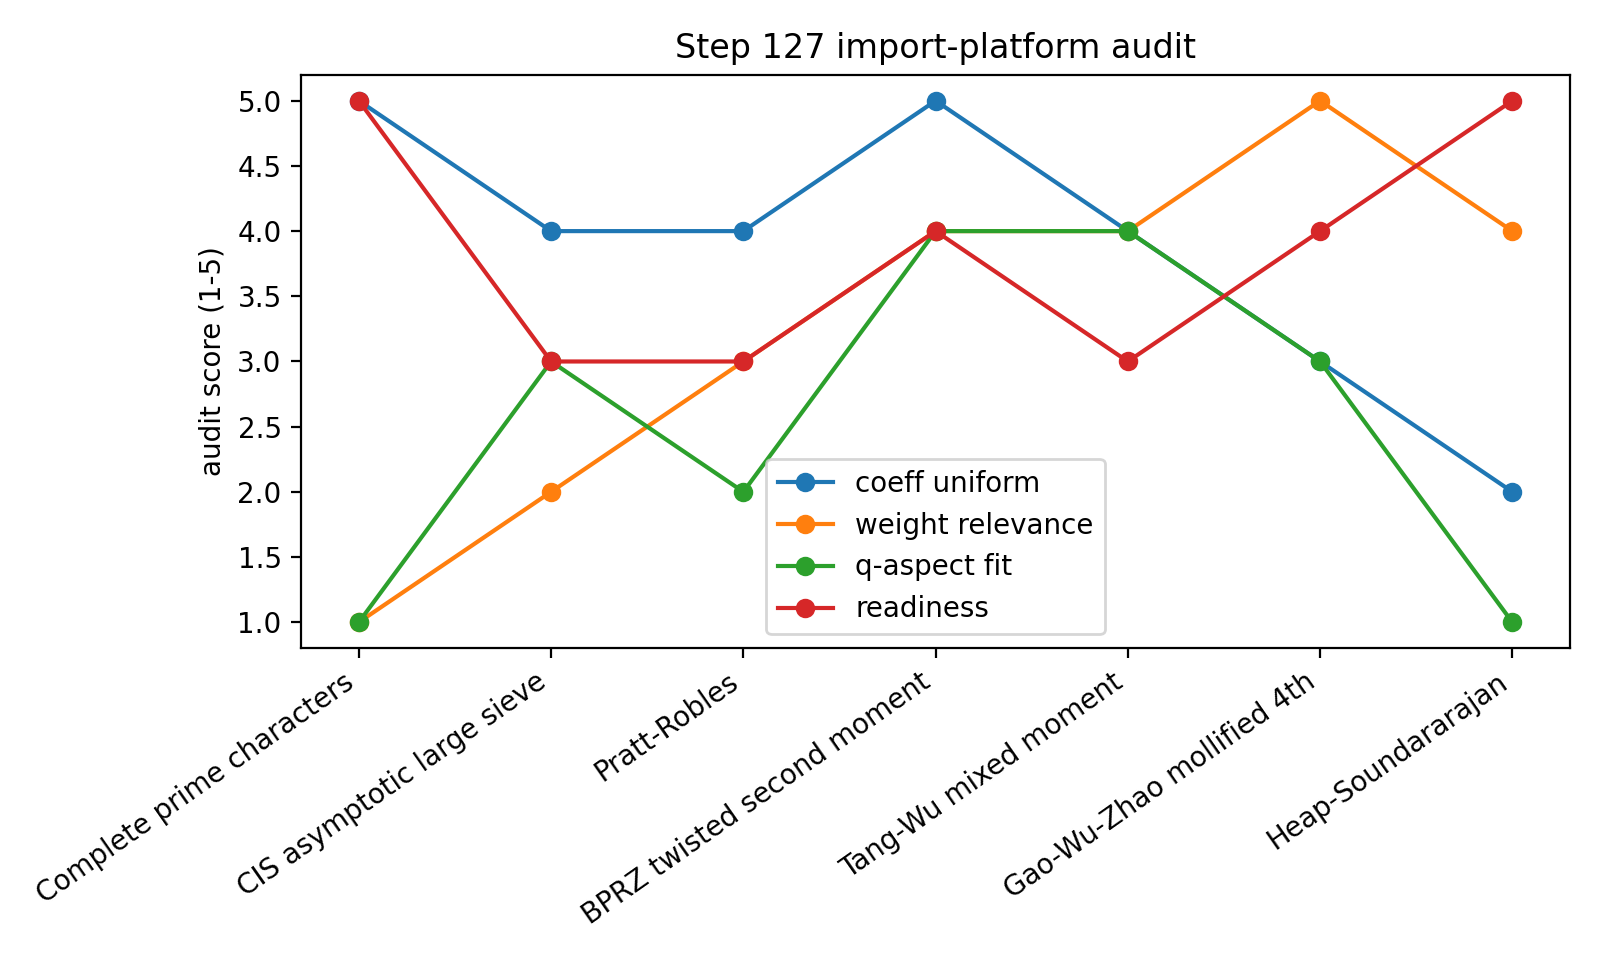

Source data for this figure (header and first rows):
platform, coefficient_uniformity, source_weight_relevance, q_aspect_fit, shortness_room, import_readiness
Complete prime characters, 5, 1, 1, 5, 5
CIS asymptotic large sieve, 4, 2, 3, 4, 3
Pratt-Robles, 4, 3, 2, 3, 3
BPRZ twisted second moment, 5, 4, 4, 3, 4
Tang-Wu mixed moment, 4, 4, 4, 3, 3
Gao-Wu-Zhao mollified 4th, 3, 5, 3, 2, 4
Heap-Soundararajan, 2, 4, 1, 3, 5
